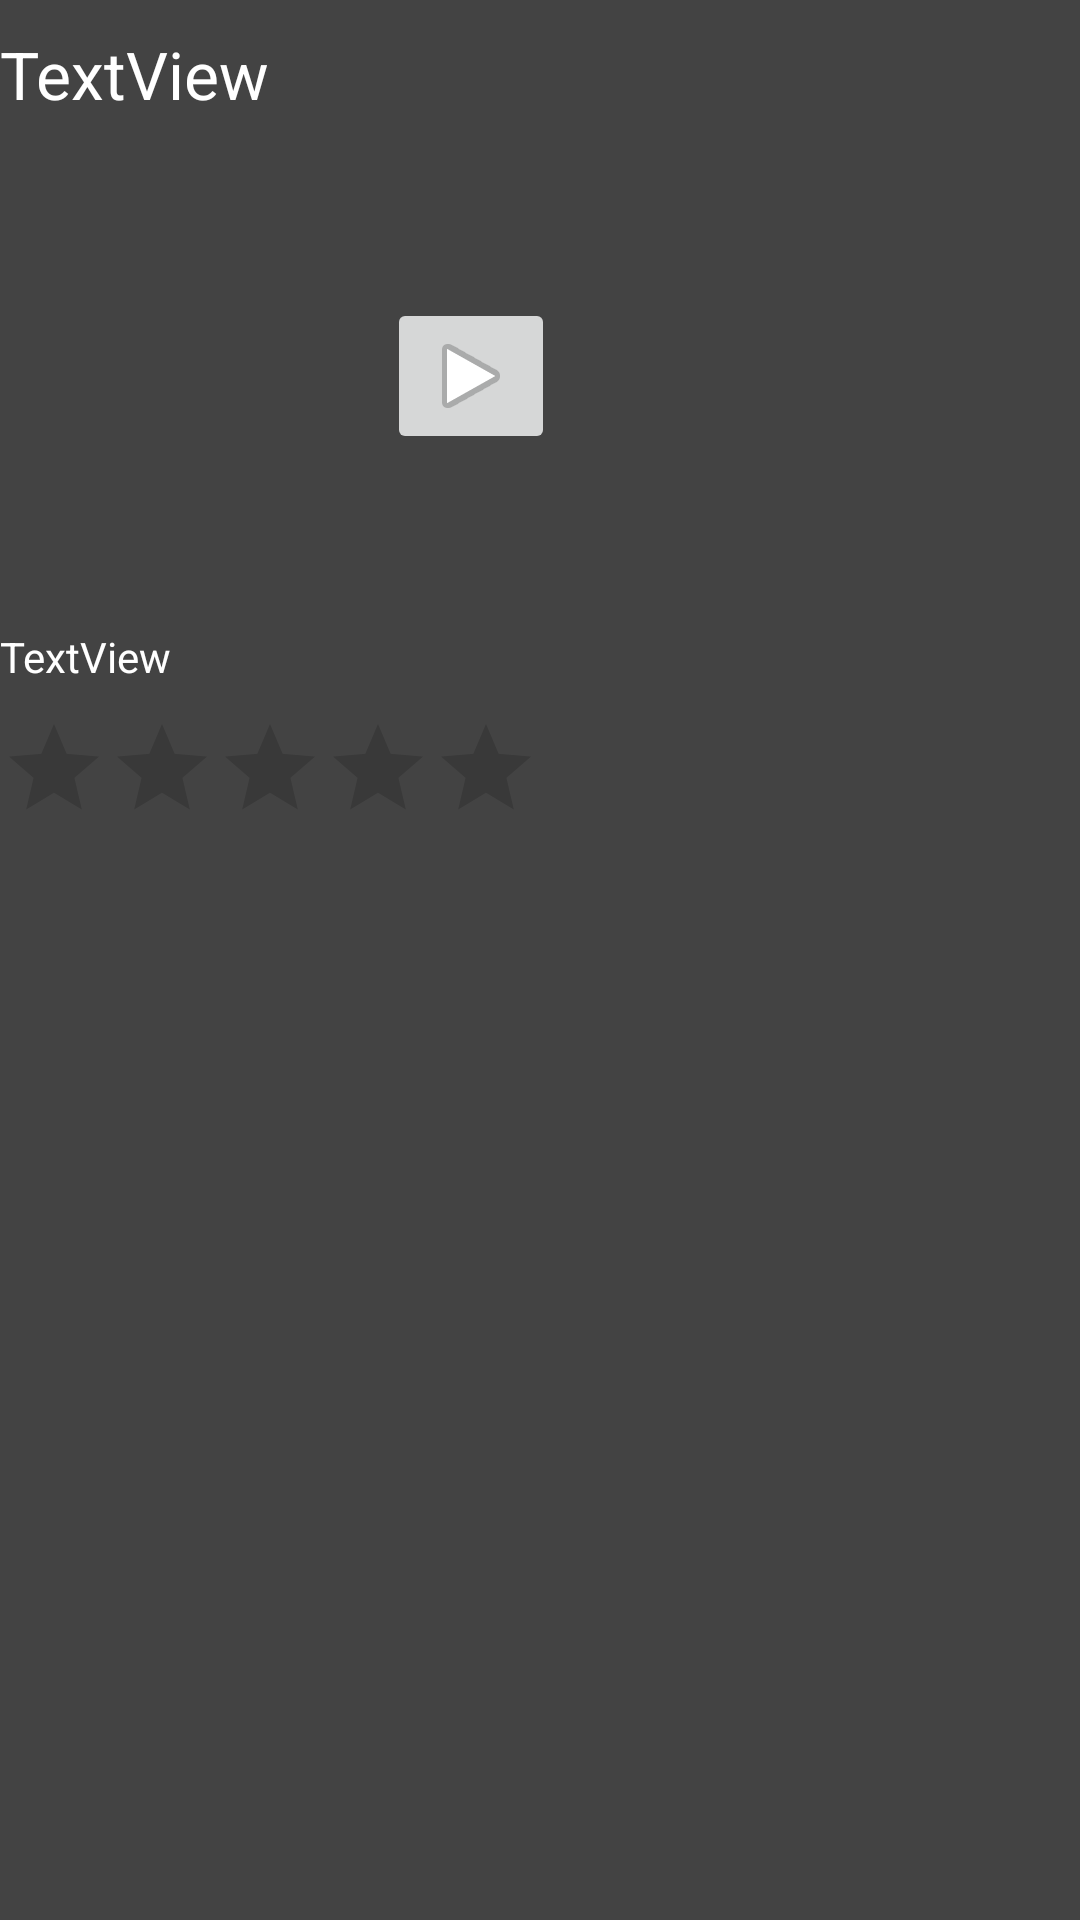

Produce the Android XML layout that renders to this screen, including the resource entries it uses.
<!-- AndroidManifest.xml: application theme Theme.FBU_Flixster -->
<!-- res/layout/activity_movie_details.xml -->
<?xml version="1.0" encoding="utf-8"?>
<RelativeLayout
    xmlns:android="http://schemas.android.com/apk/res/android"
    xmlns:app="http://schemas.android.com/apk/res-auto"
    xmlns:tools="http://schemas.android.com/tools"
    android:layout_width="match_parent"
    android:layout_height="match_parent"
    tools:context=".MovieDetailsActivity"
    android:backgroundTint="#434343"
    android:background="#434343">

    <TextView
        android:id="@+id/tvTitle"
        android:layout_width="match_parent"
        android:layout_height="wrap_content"
        android:layout_marginTop="10dp"
        android:text="TextView"
        android:textAppearance="@style/TextAppearance.AppCompat.Large"
        android:textColor="@color/white"
        android:layout_centerHorizontal="true" />

    <ImageView
        android:id="@+id/ivPlayer"
        android:layout_width="match_parent"
        android:layout_height="150dp"
        android:layout_below="@+id/tvTitle"
        android:layout_marginTop="10dp" />

    <TextView
        android:id="@+id/tvOverview"
        android:layout_width="match_parent"
        android:layout_height="wrap_content"
        android:layout_below="@+id/ivPlayer"
        android:layout_marginTop="10dp"
        android:text="TextView"
        android:textAppearance="@style/TextAppearance.AppCompat.Body1"
        android:textColor="@color/white"/>

    <RatingBar
        android:id="@+id/rbVoteAverage"
        style="@style/Widget.AppCompat.RatingBar.Indicator"
        android:layout_width="wrap_content"
        android:layout_height="wrap_content"
        android:layout_below="@+id/tvOverview"
        android:layout_marginTop="10dp"
        android:numStars="5"
        android:stepSize="0.5"
        android:textColor="@color/white"/>

    <ImageButton
        android:id="@+id/imageButton"
        android:layout_width="wrap_content"
        android:layout_height="wrap_content"
        android:layout_below="@+id/tvTitle"
        android:layout_alignParentEnd="true"
        android:layout_marginTop="60dp"
        android:layout_marginEnd="175dp"
        android:foregroundGravity="center_horizontal"
        android:src="@android:drawable/ic_media_play" />
</RelativeLayout>
<!-- resources referenced by this layout -->
<resources>
  <style name="Theme.FBU_Flixster" parent="Theme.MaterialComponents.DayNight.DarkActionBar">
          
          <item name="colorPrimary">@color/purple_500</item>
          <item name="colorPrimaryVariant">@color/purple_700</item>
          <item name="colorOnPrimary">@color/white</item>
          
          <item name="colorSecondary">@color/teal_200</item>
          <item name="colorSecondaryVariant">@color/teal_700</item>
          <item name="colorOnSecondary">@color/black</item>
          
          <item name="android:statusBarColor" tools:targetApi="l">?attr/colorPrimaryVariant</item>
          
      </style>
  <!-- not gathered from this repository: default colours our renderer supplied (Android Studio template values) -->
  <color name="purple_500">#FF6200EE</color>
  <color name="purple_700">#FF3700B3</color>
  <color name="teal_200">#FF03DAC5</color>
  <color name="teal_700">#FF018786</color>
  <color name="black">#FF000000</color>
  <color name="white">#FFFFFFFF</color>
</resources>
